The GitHub repository hnky/dataset-lego-figures contains a labelled image folder "dataset" with 43 categories: Simpsons Apu Nahasapeemapetilon LEGO figure, Simpsons Bart Simpson LEGO figure, Simpsons Chief Wiggum LEGO figure, Simpsons Dr Hibbert LEGO figure, Simpsons Grandpa Simpson LEGO figure, Simpsons Homer Simpson LEGO figure, Simpsons Itchy LEGO figure, simpsons krusty the clown, Simpsons Lisa Simpson LEGO figure, Simpsons Maggie Simpson LEGO figure, Simpsons Marge Simpson LEGO figure, simpsons milhouse van houten, Simpsons Mr Burns LEGO figure, Simpsons Ned Flanders LEGO figure, Simpsons Nelson Muntz LEGO figure, Simpsons Ralph Wiggum LEGO figure, Simpsons Snowball LEGO figure, Star Wars Ackbar LEGO figure, starwars boba fett, Star Wars C-3PO LEGO figure, starwars emperor palpatine, starwars general grievous, starwars jar jar binks, starwars kit fisto, starwars luke skywalker, starwars mace windu, Star Wars R3-M2 LEGO figure, Star Wars Yoda LEGO figure, superhero Aquaman LEGO figure, superhero Bat-Mite LEGO figure, superhero Batman LEGO figure, superhero Bumblebee LEGO figure, superhero Cyborg LEGO figure, superhero Green Lantern LEGO figure, superhero Huntress LEGO figure, superhero Metamorpho LEGO figure, superhero Mister Miracle LEGO figure, superhero Sinestro LEGO figure, superhero Stargirl LEGO figure, superhero The Cheetah LEGO figure, superhero The Flash LEGO figure, superhero The Joker LEGO figure, superhero Wonder Woman LEGO figure. Examples follow, each with its label.

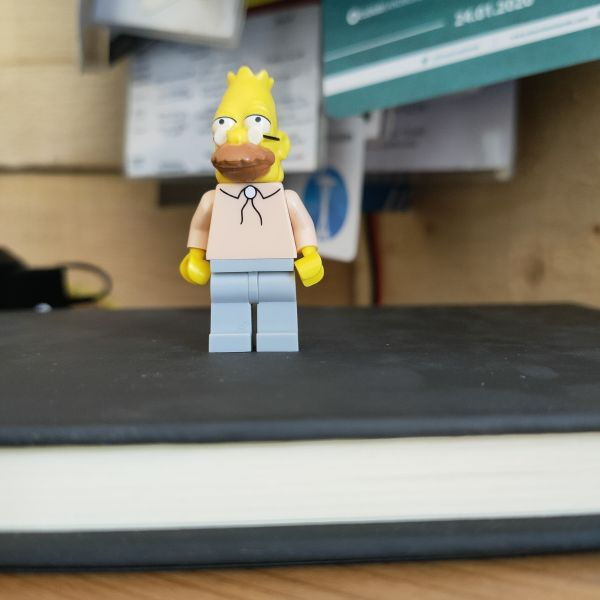
Label: Simpsons Grandpa Simpson LEGO figure

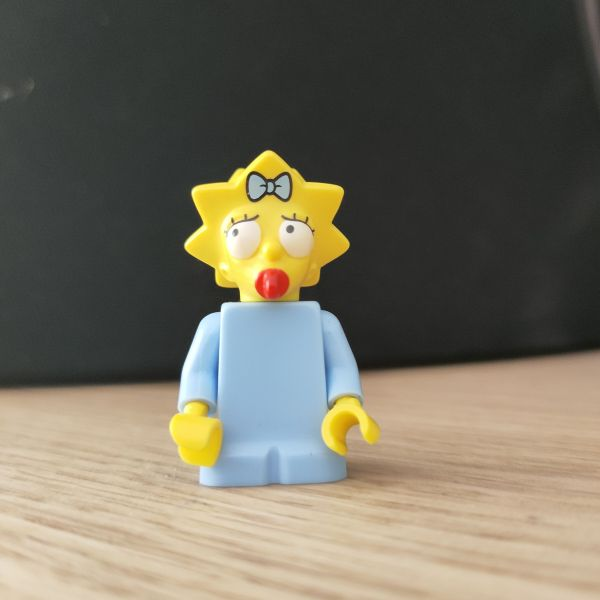
Label: Simpsons Maggie Simpson LEGO figure

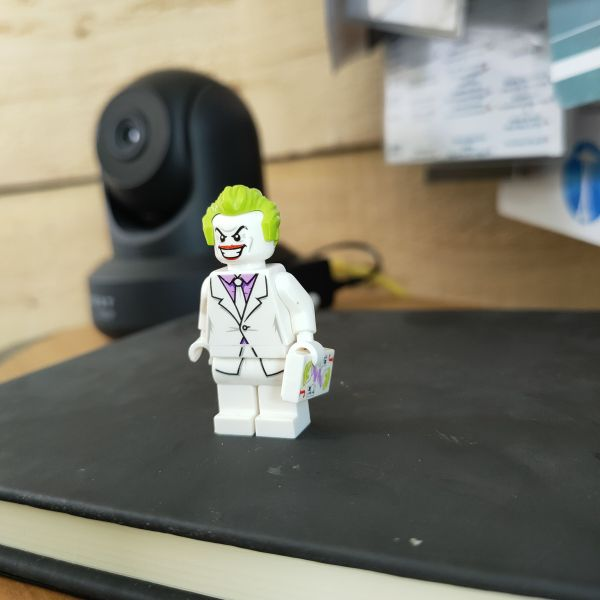
Label: superhero The Joker LEGO figure

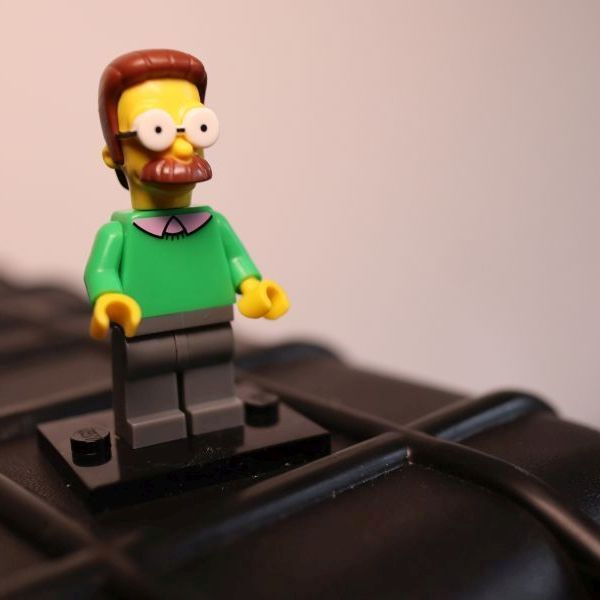
Label: Simpsons Ned Flanders LEGO figure

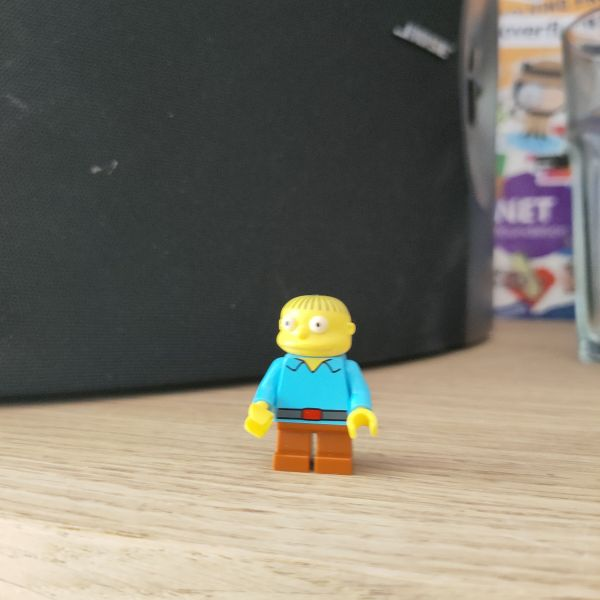
Label: Simpsons Ralph Wiggum LEGO figure

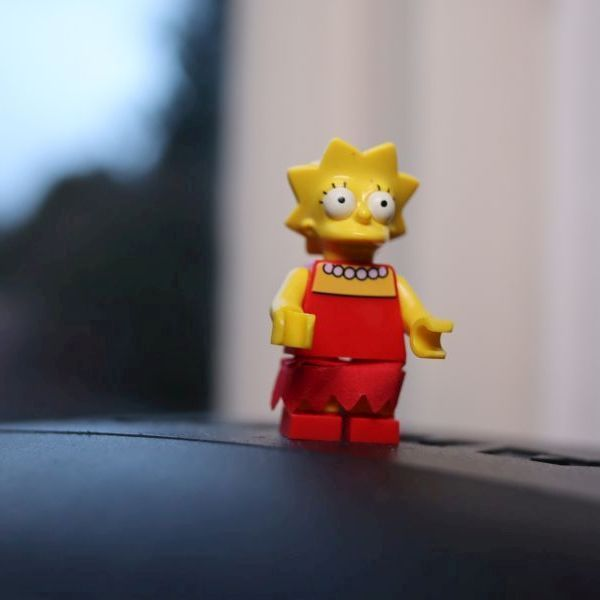
Label: Simpsons Lisa Simpson LEGO figure
